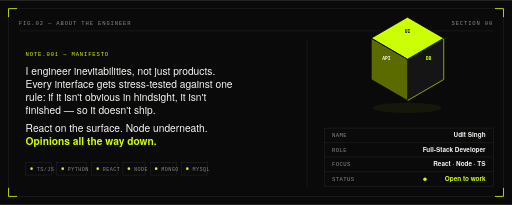
t = 0.00 s
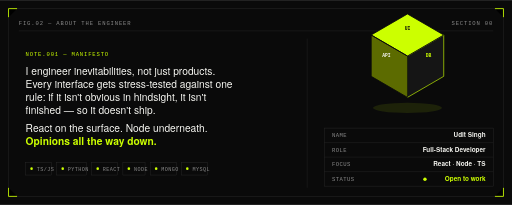
t = 0.94 s
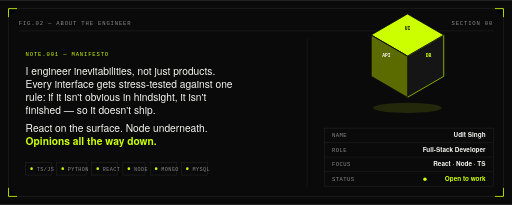
t = 1.56 s
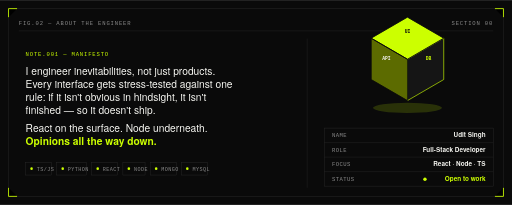
t = 2.50 s
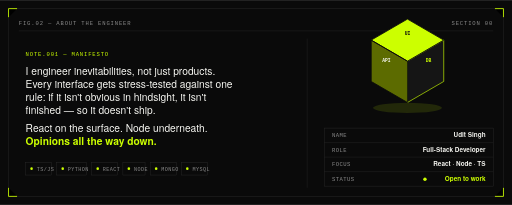
t = 3.44 s
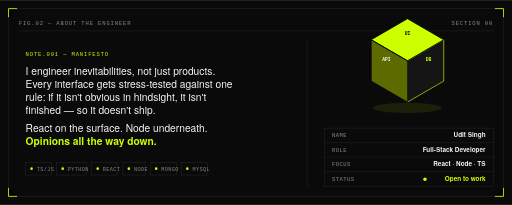
t = 4.25 s

The animated SVG that drew these frames (rendered in a browser with its animation timeline set to each time). Animation: 3 SMIL elements (animate=2,animateTransform=1); one cycle of 5.00 s, repeats indefinitely.

<svg width="1200" height="480" viewBox="0 0 1200 480" xmlns="http://www.w3.org/2000/svg">
  <rect width="1200" height="480" fill="#0A0A0A"/>
  
  <rect x="20" y="20" width="1160" height="440" fill="none" stroke="#2A2A2A" stroke-width="1"/>
  <g stroke="#CCFF00" stroke-width="2">
    <path d="M20 40 L20 20 L40 20"/>
    <path d="M1160 20 L1180 20 L1180 40"/>
    <path d="M1180 440 L1180 460 L1160 460"/>
    <path d="M40 460 L20 460 L20 440"/>
  </g>
  <text x="44" y="58" font-family="'JetBrains Mono',monospace" font-size="13" letter-spacing="2" fill="#8A8A8A">FIG.02 &#8212; ABOUT THE ENGINEER</text>
  <text x="1156" y="58" text-anchor="end" font-family="'JetBrains Mono',monospace" font-size="13" letter-spacing="2" fill="#8A8A8A">SECTION 00</text>
  <line x1="44" y1="72" x2="1156" y2="72" stroke="#2A2A2A" stroke-width="1"/>

  <line x1="720" y1="90" x2="720" y2="440" stroke="#2A2A2A" stroke-width="1"/>

  <text x="60" y="130" font-family="'JetBrains Mono',monospace" font-size="13" letter-spacing="2" fill="#CCFF00">NOTE.001 &#8212; MANIFESTO</text>
<text x="60" y="176" font-family="'Helvetica Neue',Arial,sans-serif" font-size="24" font-weight="500" fill="#F5F5F0">I engineer inevitabilities, not just products.</text>
<text x="60" y="206" font-family="'Helvetica Neue',Arial,sans-serif" font-size="24" font-weight="500" fill="#F5F5F0">Every interface gets stress-tested against one</text>
<text x="60" y="236" font-family="'Helvetica Neue',Arial,sans-serif" font-size="24" font-weight="500" fill="#F5F5F0">rule: if it isn't obvious in hindsight, it isn't</text>
<text x="60" y="266" font-family="'Helvetica Neue',Arial,sans-serif" font-size="24" font-weight="500" fill="#F5F5F0">finished &#8212; so it doesn't ship.</text>
<text x="60" y="310" font-family="'Helvetica Neue',Arial,sans-serif" font-size="24" font-weight="500" fill="#F5F5F0">React on the surface. Node underneath.</text>
<text x="60" y="340" font-family="'Helvetica Neue',Arial,sans-serif" font-size="24" font-weight="800" fill="#CCFF00">Opinions all the way down.</text>
    <rect x="60" y="380" width="61" height="30" fill="none" stroke="#2A2A2A" stroke-width="1"/>
    <circle cx="74" cy="395" r="3" fill="#CCFF00"/>
    <text x="86" y="400" font-family="'JetBrains Mono',monospace" font-size="12" letter-spacing="1" fill="#8A8A8A">TS/JS</text>
    <rect x="133" y="380" width="70" height="30" fill="none" stroke="#2A2A2A" stroke-width="1"/>
    <circle cx="147" cy="395" r="3" fill="#CCFF00"/>
    <text x="159" y="400" font-family="'JetBrains Mono',monospace" font-size="12" letter-spacing="1" fill="#8A8A8A">PYTHON</text>
    <rect x="215" y="380" width="61" height="30" fill="none" stroke="#2A2A2A" stroke-width="1"/>
    <circle cx="229" cy="395" r="3" fill="#CCFF00"/>
    <text x="241" y="400" font-family="'JetBrains Mono',monospace" font-size="12" letter-spacing="1" fill="#8A8A8A">REACT</text>
    <rect x="288" y="380" width="52" height="30" fill="none" stroke="#2A2A2A" stroke-width="1"/>
    <circle cx="302" cy="395" r="3" fill="#CCFF00"/>
    <text x="314" y="400" font-family="'JetBrains Mono',monospace" font-size="12" letter-spacing="1" fill="#8A8A8A">NODE</text>
    <rect x="352" y="380" width="61" height="30" fill="none" stroke="#2A2A2A" stroke-width="1"/>
    <circle cx="366" cy="395" r="3" fill="#CCFF00"/>
    <text x="378" y="400" font-family="'JetBrains Mono',monospace" font-size="12" letter-spacing="1" fill="#8A8A8A">MONGO</text>
    <rect x="425" y="380" width="61" height="30" fill="none" stroke="#2A2A2A" stroke-width="1"/>
    <circle cx="439" cy="395" r="3" fill="#CCFF00"/>
    <text x="451" y="400" font-family="'JetBrains Mono',monospace" font-size="12" letter-spacing="1" fill="#8A8A8A">MYSQL</text>
  
  <g id="cube">
    <ellipse cx="955.0" cy="252.5" rx="80.8" ry="11.9" fill="#CCFF00" opacity="0.10">
      <animate attributeName="opacity" values="0.06;0.16;0.06" dur="5s" repeatCount="indefinite"/>
    </ellipse>
    <g>
    <animateTransform attributeName="transform" type="translate"
      values="0 0; 0 -10; 0 0; 0 6; 0 0" keyTimes="0;0.25;0.5;0.75;1"
      dur="5s" repeatCount="indefinite" additive="sum"/>
      <polygon points="955.0,40.0 1040.0,89.3 955.0,138.6 870.0,89.3" fill="#CCFF00"/>
      <polygon points="870.0,89.3 955.0,138.6 955.0,235.5 870.0,186.2" fill="#5C6B00"/>
      <polygon points="955.0,138.6 1040.0,89.3 1040.0,186.2 955.0,235.5" fill="#151515" stroke="#CCFF00" stroke-width="1.5"/>
      <polygon points="955.0,40.0 1040.0,89.3 955.0,138.6 870.0,89.3" fill="none" stroke="#0A0A0A" stroke-width="2"/>
      <polygon points="870.0,89.3 955.0,138.6 955.0,235.5 870.0,186.2" fill="none" stroke="#0A0A0A" stroke-width="2"/>
      <text x="955.0" y="78.2" text-anchor="middle" font-family="'JetBrains Mono',monospace" font-size="11.0" font-weight="700" fill="#0A0A0A">UI</text>
      <text x="905.7" y="140.3" text-anchor="middle" font-family="'JetBrains Mono',monospace" font-size="11.0" font-weight="700" fill="#F5F5F0">API</text>
      <text x="1004.3" y="140.3" text-anchor="middle" font-family="'JetBrains Mono',monospace" font-size="11.0" font-weight="700" fill="#CCFF00">DB</text>
      <line x1="870.0" y1="89.3" x2="1040.0" y2="89.3" stroke="none"/>
      <g stroke="#F5F5F0" stroke-width="1" opacity="0">
        <animate attributeName="opacity" values="0;0;0.9;0" keyTimes="0;0.4;0.55;0.85" dur="5s" repeatCount="indefinite"/>
        <line x1="866.6" y1="89.3" x2="1043.4" y2="89.3"/>
      </g>
    </g>
  </g>
  <rect x="760" y="300" width="396" height="136" fill="none" stroke="#2A2A2A" stroke-width="1"/>
<text x="778" y="322.0" font-family="'JetBrains Mono',monospace" font-size="13" letter-spacing="1" fill="#8A8A8A">NAME</text>
<text x="1138" y="322.0" text-anchor="end" font-family="'Helvetica Neue',Arial,sans-serif" font-size="15" font-weight="600" fill="#F5F5F0">Udit Singh</text>
<line x1="760" y1="334" x2="1156" y2="334" stroke="#2A2A2A" stroke-width="1"/>
<text x="778" y="356.0" font-family="'JetBrains Mono',monospace" font-size="13" letter-spacing="1" fill="#8A8A8A">ROLE</text>
<text x="1138" y="356.0" text-anchor="end" font-family="'Helvetica Neue',Arial,sans-serif" font-size="15" font-weight="600" fill="#F5F5F0">Full-Stack Developer</text>
<line x1="760" y1="368" x2="1156" y2="368" stroke="#2A2A2A" stroke-width="1"/>
<text x="778" y="390.0" font-family="'JetBrains Mono',monospace" font-size="13" letter-spacing="1" fill="#8A8A8A">FOCUS</text>
<text x="1138" y="390.0" text-anchor="end" font-family="'Helvetica Neue',Arial,sans-serif" font-size="15" font-weight="600" fill="#F5F5F0">React &#183; Node &#183; TS</text>
<line x1="760" y1="402" x2="1156" y2="402" stroke="#2A2A2A" stroke-width="1"/>
<text x="778" y="424.0" font-family="'JetBrains Mono',monospace" font-size="13" letter-spacing="1" fill="#8A8A8A">STATUS</text>
<circle cx="996" cy="420.0" r="4" fill="#CCFF00"/>
<text x="1138" y="424.0" text-anchor="end" font-family="'Helvetica Neue',Arial,sans-serif" font-size="15" font-weight="700" fill="#CCFF00">Open to work</text>
</svg>
